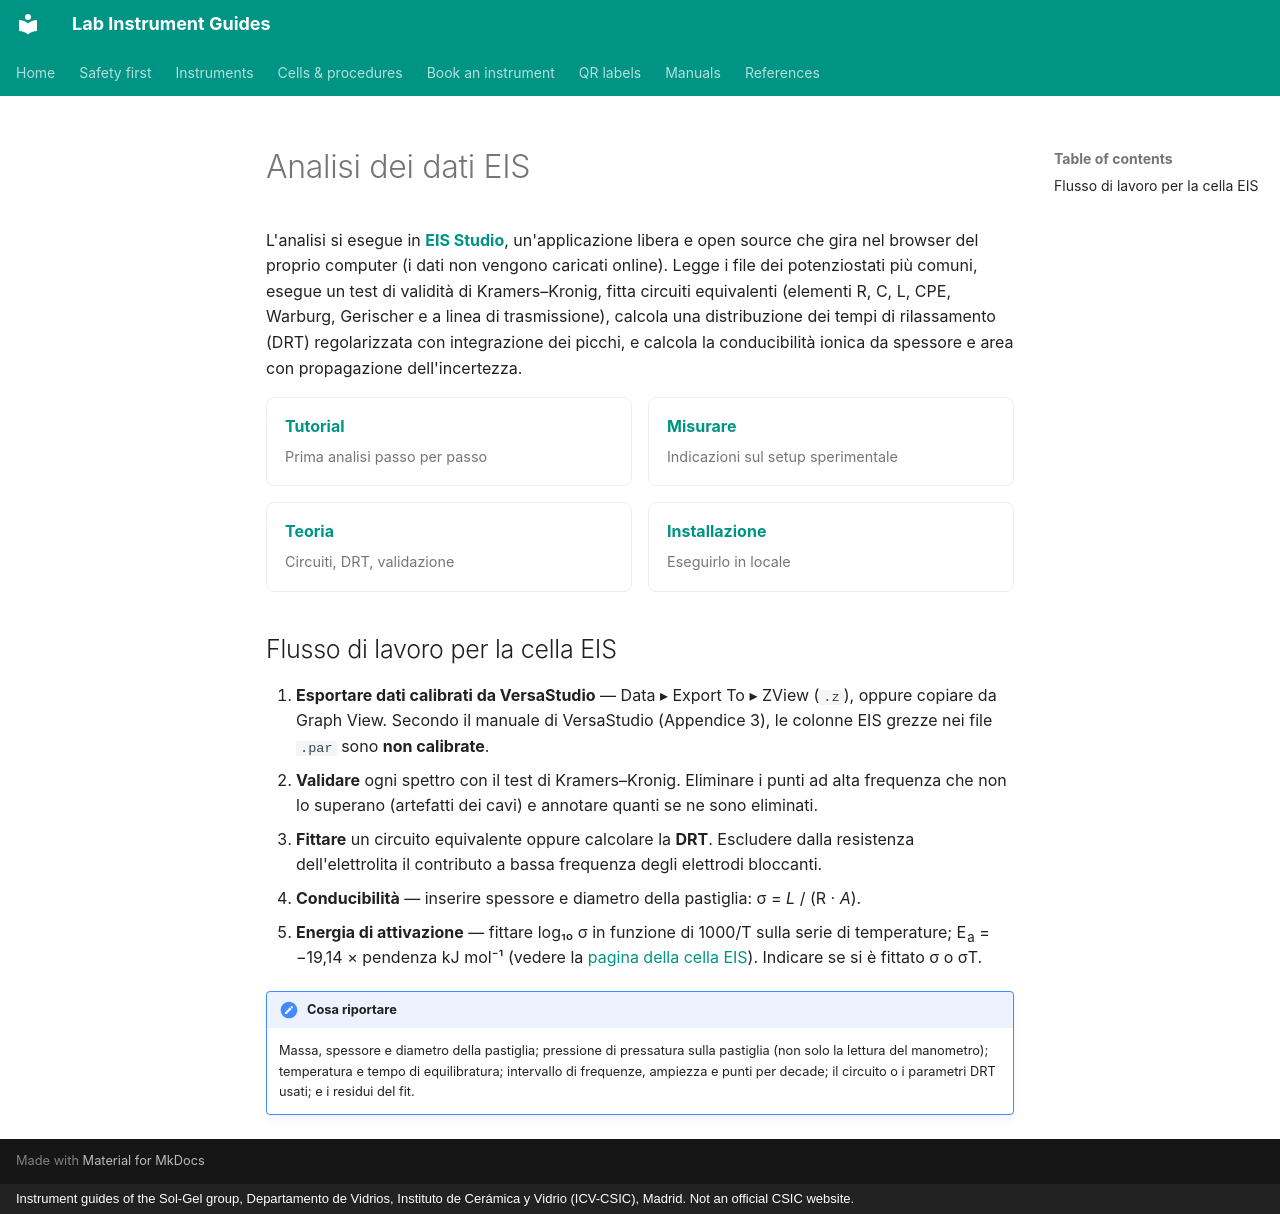

repository: zacharyslate/lab-guides · page: analysis/eis-analysis.it/index.html · generator: mkdocs · copyright: Instrument guides of the Sol-Gel group, Departamento de Vidrios, Instituto de Cerámica y Vidrio (ICV-CSIC), Madrid. Not an official CSIC website.

---
title: Analisi dei dati EIS
description: Come analizzare gli spettri di impedenza della cella EIS — esportazione da VersaStudio, validazione, circuiti equivalenti, DRT e conducibilità — con EIS Studio.
translation: machine
---

# Analisi dei dati EIS

L'analisi si esegue in **[EIS Studio](https://zacharyslate.github.io/eis-studio/)**, un'applicazione libera e open source che gira nel browser del proprio computer (i dati non vengono caricati online). Legge i file dei potenziostati più comuni, esegue un test di validità di Kramers–Kronig, fitta circuiti equivalenti (elementi R, C, L, CPE, Warburg, Gerischer e a linea di trasmissione), calcola una distribuzione dei tempi di rilassamento (DRT) regolarizzata con integrazione dei picchi, e calcola la conducibilità ionica da spessore e area con propagazione dell'incertezza.

<div class="inst-grid" markdown>

[**Tutorial** <span>Prima analisi passo per passo</span>](https://zacharyslate.github.io/eis-studio/tutorial.html)

[**Misurare** <span>Indicazioni sul setup sperimentale</span>](https://zacharyslate.github.io/eis-studio/measure.html)

[**Teoria** <span>Circuiti, DRT, validazione</span>](https://zacharyslate.github.io/eis-studio/theory.html)

[**Installazione** <span>Eseguirlo in locale</span>](https://zacharyslate.github.io/eis-studio/install.html)

</div>

## Flusso di lavoro per la cella EIS

1. **Esportare dati calibrati da VersaStudio** — Data ▸ Export To ▸ ZView (`.z`), oppure copiare da Graph View. Secondo il manuale di VersaStudio (Appendice 3), le colonne EIS grezze nei file `.par` sono **non calibrate**.
2. **Validare** ogni spettro con il test di Kramers–Kronig. Eliminare i punti ad alta frequenza che non lo superano (artefatti dei cavi) e annotare quanti se ne sono eliminati.
3. **Fittare** un circuito equivalente oppure calcolare la **DRT**. Escludere dalla resistenza dell'elettrolita il contributo a bassa frequenza degli elettrodi bloccanti.
4. **Conducibilità** — inserire spessore e diametro della pastiglia: σ = *L* / (R · *A*).
5. **Energia di attivazione** — fittare log₁₀ σ in funzione di 1000/T sulla serie di temperature; E<sub>a</sub> = −19,14 × pendenza kJ mol⁻¹ (vedere la [pagina della cella EIS](../cells/eis-cell.md#from-spectrum-to-conductivity)). Indicare se si è fittato σ o σT.

!!! note "Cosa riportare"
    Massa, spessore e diametro della pastiglia; pressione di pressatura sulla pastiglia (non solo la lettura del manometro); temperatura e tempo di equilibratura; intervallo di frequenze, ampiezza e punti per decade; il circuito o i parametri DRT usati; e i residui del fit.
